Labelled photos from "new622", an image-classification folder in ztlmememe/Phase-Detection-Methods-for-Alzheimer-s-disease-. The possible labels are: mild demented, moderate demented, non demented, very mild demented.

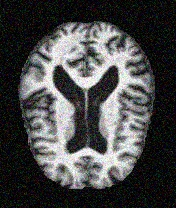
Label: non demented

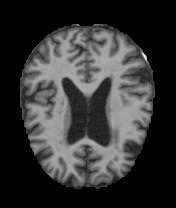
Label: very mild demented

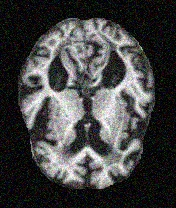
Label: mild demented

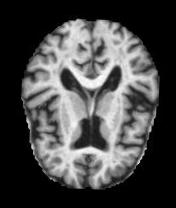
Label: mild demented

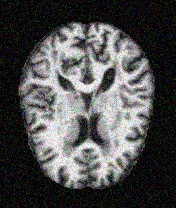
Label: very mild demented

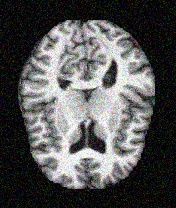
Label: non demented
